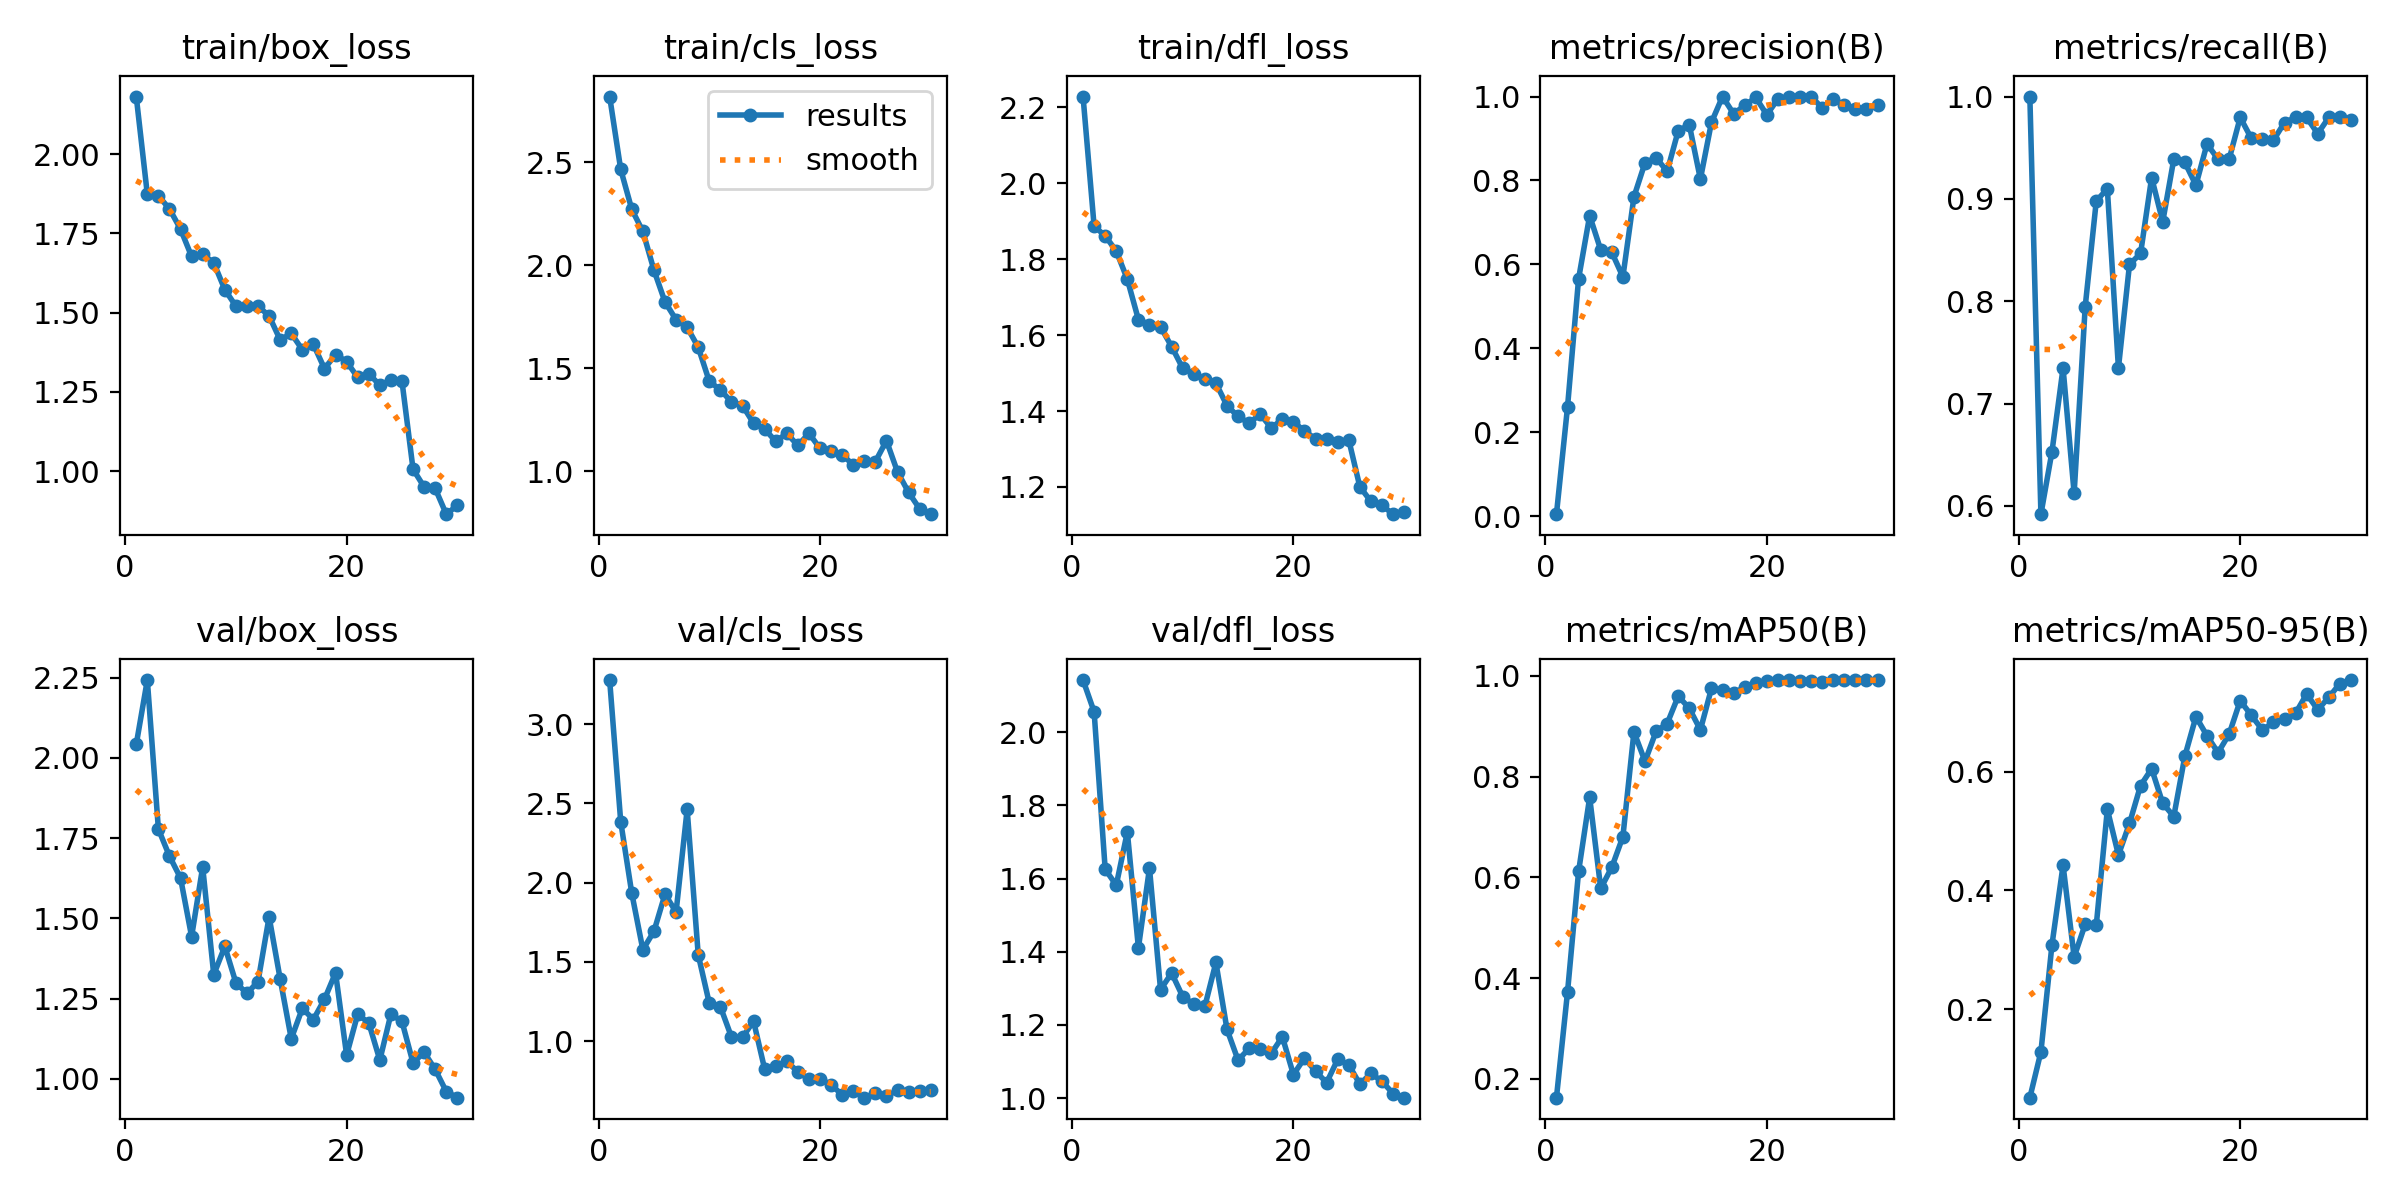

Source data for this figure (header and first rows):
epoch, train/box_loss, train/cls_loss, train/dfl_loss, metrics/precision(B), metrics/recall(B), metrics/mAP50(B), metrics/mAP50-95(B), val/box_loss, val/cls_loss, val/dfl_loss, lr/pg0, lr/pg1, lr/pg2
1, 2.182, 2.818, 2.228, 0.00465, 1, 0.1626, 0.05047, 2.042, 3.278, 2.142, 0.08628, 0.00028, 0.00028
2, 1.874, 2.465, 1.887, 0.26, 0.5918, 0.3721, 0.1278, 2.242, 2.385, 2.055, 0.07158, 0.0005784, 0.0005784
3, 1.869, 2.271, 1.861, 0.5658, 0.6531, 0.6117, 0.3087, 1.778, 1.933, 1.625, 0.05687, 0.0008705, 0.0008705
4, 1.827, 2.164, 1.821, 0.716, 0.7347, 0.7587, 0.4425, 1.694, 1.577, 1.582, 0.04215, 0.001151, 0.001151
5, 1.764, 1.976, 1.747, 0.6344, 0.6122, 0.5779, 0.2879, 1.626, 1.693, 1.727, 0.02742, 0.001417, 0.001417
6, 1.677, 1.822, 1.641, 0.6287, 0.7947, 0.6201, 0.3431, 1.443, 1.927, 1.411, 0.01266, 0.001662, 0.001662
7, 1.685, 1.736, 1.627, 0.5702, 0.898, 0.6806, 0.3415, 1.66, 1.815, 1.628, 0.001811, 0.001811, 0.001811
8, 1.658, 1.699, 1.621, 0.761, 0.9098, 0.8887, 0.5368, 1.325, 2.462, 1.296, 0.001811, 0.001811, 0.001811
9, 1.573, 1.603, 1.57, 0.8423, 0.7347, 0.8303, 0.4599, 1.413, 1.545, 1.342, 0.001746, 0.001746, 0.001746
10, 1.521, 1.437, 1.513, 0.854, 0.8359, 0.8899, 0.5131, 1.299, 1.239, 1.278, 0.001672, 0.001672, 0.001672
11, 1.52, 1.396, 1.498, 0.8217, 0.8467, 0.9052, 0.577, 1.266, 1.218, 1.257, 0.001592, 0.001592, 0.001592
12, 1.521, 1.337, 1.484, 0.9186, 0.9208, 0.9597, 0.6053, 1.303, 1.027, 1.251, 0.001505, 0.001505, 0.001505
13, 1.49, 1.32, 1.473, 0.9325, 0.8776, 0.9355, 0.5472, 1.504, 1.025, 1.371, 0.001413, 0.001413, 0.001413
14, 1.414, 1.234, 1.414, 0.8032, 0.9388, 0.8927, 0.5248, 1.311, 1.126, 1.188, 0.001316, 0.001316, 0.001316
15, 1.435, 1.206, 1.386, 0.9386, 0.9356, 0.975, 0.6266, 1.125, 0.8244, 1.104, 0.001216, 0.001216, 0.001216
16, 1.383, 1.146, 1.368, 1, 0.9134, 0.9716, 0.6932, 1.22, 0.843, 1.136, 0.001113, 0.001113, 0.001113
17, 1.4, 1.185, 1.392, 0.9589, 0.9537, 0.9661, 0.6611, 1.185, 0.8728, 1.134, 0.00101, 0.00101, 0.00101
18, 1.324, 1.126, 1.355, 0.9787, 0.9387, 0.9771, 0.6325, 1.248, 0.807, 1.122, 0.0009065, 0.0009065, 0.0009065
19, 1.368, 1.185, 1.378, 0.9978, 0.9388, 0.9852, 0.6638, 1.33, 0.7599, 1.168, 0.0008042, 0.0008042, 0.0008042
20, 1.345, 1.112, 1.372, 0.9565, 0.9796, 0.9893, 0.7202, 1.074, 0.7634, 1.064, 0.0007041, 0.0007041, 0.0007041
21, 1.296, 1.097, 1.347, 0.9942, 0.9592, 0.9917, 0.6956, 1.201, 0.7252, 1.109, 0.0006073, 0.0006073, 0.0006073
22, 1.308, 1.081, 1.327, 1, 0.9587, 0.9911, 0.6708, 1.174, 0.6623, 1.073, 0.000515, 0.000515, 0.000515
23, 1.271, 1.032, 1.326, 1, 0.9574, 0.9898, 0.6835, 1.059, 0.6835, 1.042, 0.0004281, 0.0004281, 0.0004281
24, 1.288, 1.049, 1.318, 1, 0.9746, 0.9901, 0.6895, 1.202, 0.6441, 1.106, 0.0003476, 0.0003476, 0.0003476
25, 1.284, 1.048, 1.324, 0.973, 0.9796, 0.9882, 0.6991, 1.179, 0.6713, 1.091, 0.0002743, 0.0002743, 0.0002743
26, 1.006, 1.149, 1.2, 0.9943, 0.9796, 0.9911, 0.7315, 1.05, 0.6556, 1.038, 0.0002091, 0.0002091, 0.0002091
27, 0.9502, 0.9976, 1.162, 0.9793, 0.9637, 0.9915, 0.705, 1.083, 0.6896, 1.067, 0.0001526, 0.0001526, 0.0001526
28, 0.9454, 0.8986, 1.151, 0.9702, 0.9796, 0.9914, 0.7258, 1.03, 0.6772, 1.046, 0.0001056, 0.0001056, 0.0001056
29, 0.8642, 0.8186, 1.128, 0.9699, 0.9796, 0.9917, 0.7491, 0.9608, 0.6845, 1.012, 6.8454e-05, 6.8454e-05, 6.8454e-05
30, 0.8921, 0.7929, 1.134, 0.9795, 0.9771, 0.9917, 0.755, 0.9416, 0.6925, 1.001, 4.1634e-05, 4.1634e-05, 4.1634e-05
